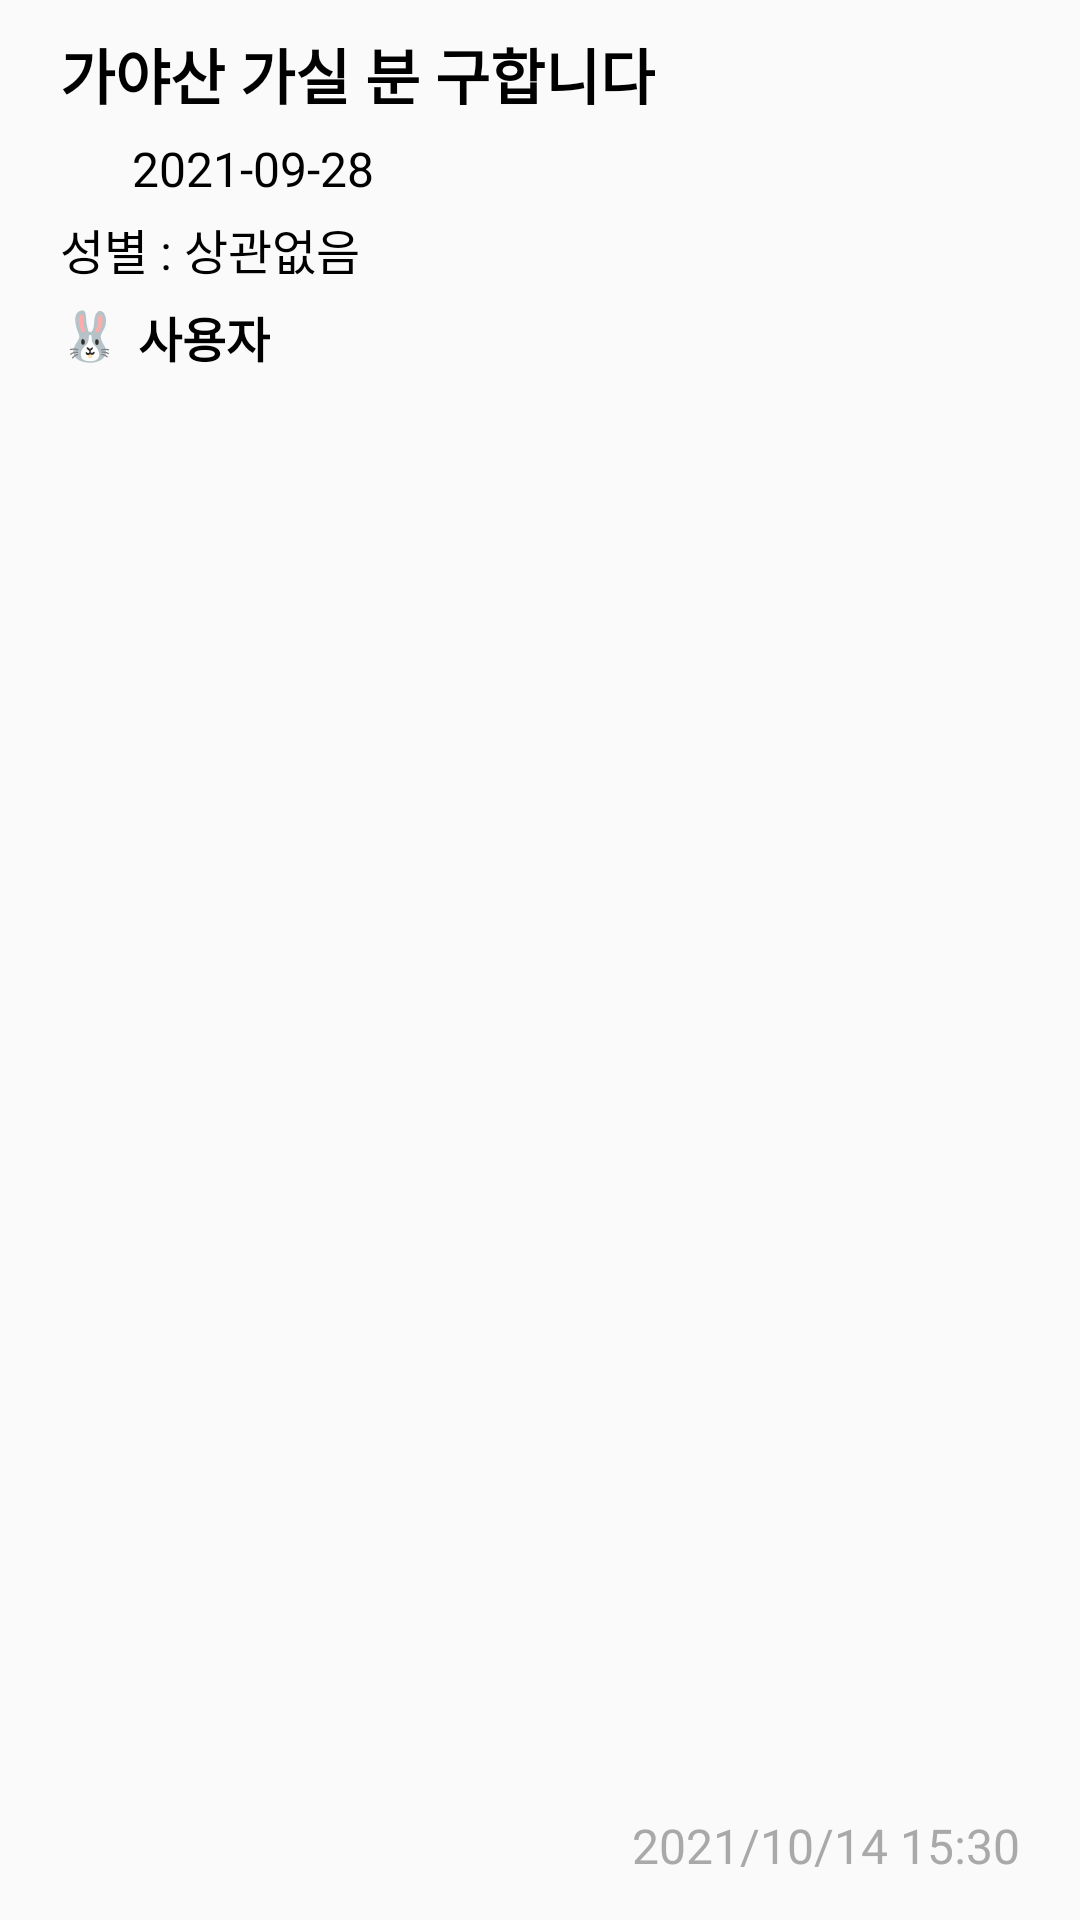

The Android layout XML behind this screen, and the referenced resources:
<!-- AndroidManifest.xml: application theme Theme.WithMt -->
<!-- res/layout/main_list.xml -->
<?xml version="1.0" encoding="utf-8"?>
<RelativeLayout xmlns:android="http://schemas.android.com/apk/res/android"
    android:layout_width="match_parent"
    android:layout_height="130dp"
    android:layout_margin="15dp">

    <TextView
        android:id="@+id/title"
        android:layout_width="wrap_content"
        android:layout_height="wrap_content"
        android:layout_marginLeft="20dp"
        android:layout_marginTop="10dp"
        android:layout_marginRight="10dp"
        android:text="가야산 가실 분 구합니다"
        android:textStyle="bold"
        android:textSize="20dp"
        android:textColor="#000" />

    <ImageView
        android:id="@+id/calender_icon"
        android:layout_width="20dp"
        android:layout_height="20dp"
        android:layout_below="@+id/title"
        android:layout_marginLeft="20dp"
        android:layout_marginTop="6dp"
        android:src="@drawable/ic_calendar_color" />

    <TextView
        android:id="@+id/date"
        android:layout_width="wrap_content"
        android:layout_height="wrap_content"
        android:layout_below="@+id/title"
        android:layout_toRightOf="@+id/calender_icon"
        android:layout_marginTop="6dp"
        android:layout_marginLeft="4dp"
        android:textColor="#000"
        android:textSize="16dp"
        android:text="2021-09-28"/>

    <TextView
        android:id="@+id/gender_info"
        android:layout_width="wrap_content"
        android:layout_height="wrap_content"
        android:layout_below="@+id/calender_icon"
        android:layout_marginTop="6dp"
        android:layout_marginLeft="20dp"
        android:textColor="#000"
        android:textSize="16dp"
        android:text="성별 : "/>

    <TextView
        android:id="@+id/gender"
        android:layout_width="wrap_content"
        android:layout_height="wrap_content"
        android:layout_below="@+id/calender_icon"
        android:layout_toRightOf="@+id/gender_info"
        android:layout_marginTop="6dp"
        android:textColor="#000"
        android:textSize="16dp"
        android:text="상관없음"/>

    <TextView
        android:id="@+id/user_icon"
        android:layout_width="wrap_content"
        android:layout_height="wrap_content"
        android:layout_below="@+id/gender_info"
        android:layout_marginLeft="20dp"
        android:layout_marginTop="6dp"
        android:textColor="#000"
        android:textSize="16dp"
        android:text="🐰"/>

    <TextView
        android:id="@+id/user"
        android:layout_width="wrap_content"
        android:layout_height="wrap_content"
        android:layout_below="@+id/gender_info"
        android:layout_toRightOf="@+id/user_icon"
        android:layout_margin="6dp"
        android:textColor="#000"
        android:textSize="16dp"
        android:textStyle="bold"
        android:text="사용자"/>

    <TextView
        android:id="@+id/update_time"
        android:layout_width="wrap_content"
        android:layout_height="wrap_content"
        android:layout_marginRight="20dp"
        android:layout_marginBottom="14dp"
        android:layout_alignParentBottom="true"
        android:layout_alignParentRight="true"
        android:textColor="#a9a9a9"
        android:textSize="16dp"
        android:text="2021/10/14 15:30"/>

</RelativeLayout>
<!-- resources referenced by this layout -->
<resources>
  <style name="Theme.WithMt" parent="Theme.AppCompat.Light.NoActionBar">
          
          <item name="colorPrimary">@color/purple_500</item>
          <item name="colorPrimaryVariant">@color/purple_700</item>
          <item name="colorOnPrimary">@color/white</item>
          
          <item name="colorSecondary">@color/teal_200</item>
          <item name="colorSecondaryVariant">@color/teal_700</item>
          <item name="colorOnSecondary">@color/black</item>
          
          <item name="android:statusBarColor" tools:targetApi="l">?attr/colorPrimaryVariant</item>
  
          <item name="android:windowLightStatusBar" tools:targetApi="m">true</item>
  
  
          
      </style>
  <color name="purple_500">#FF6200EE</color>
  <color name="purple_700">#FF3700B3</color>
  <color name="white">#FFFFFFFF</color>
  <color name="teal_200">#FF03DAC5</color>
  <color name="teal_700">#FF018786</color>
  <color name="black">#FF000000</color>
</resources>
